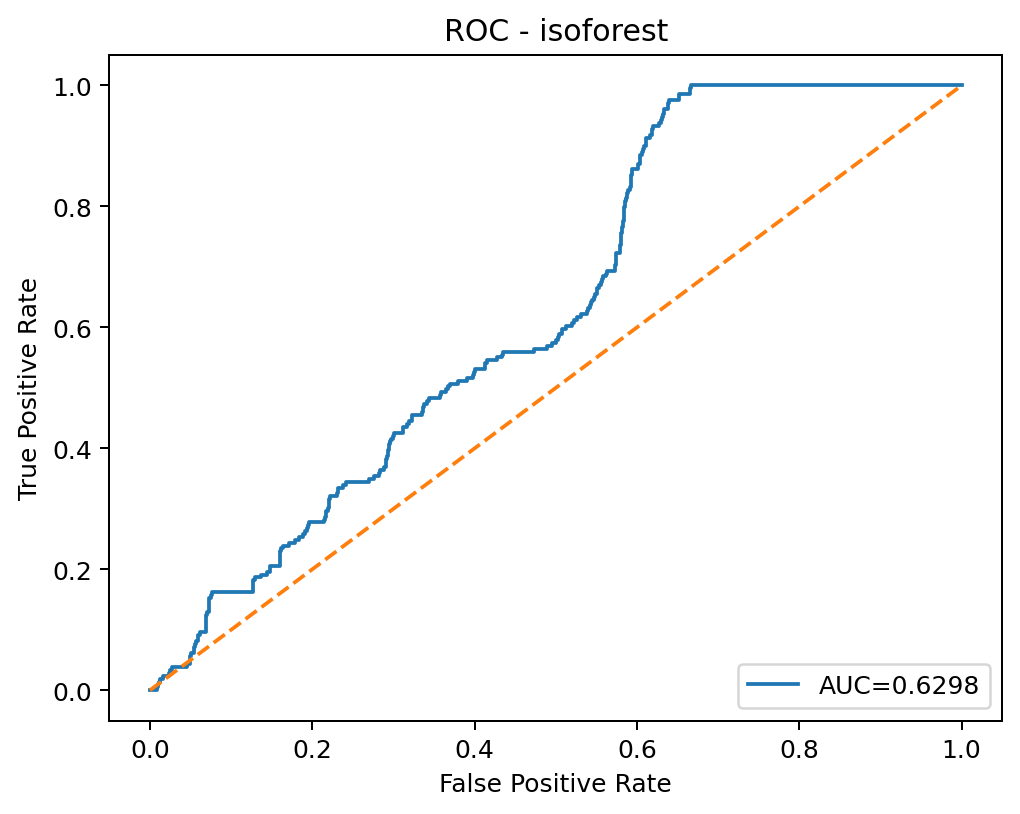

Values plotted in this chart, from the file beside it:
threshold, fpr, tpr
inf, 0.0, 0.0
0.192, 0.0003348, 0.0
0.1627, 0.00837, 0.0
0.162, 0.00837, 0.004785
0.1418, 0.01038, 0.004785
0.1414, 0.01038, 0.009569
0.1402, 0.01071, 0.009569
0.1402, 0.01071, 0.01435
0.1391, 0.01205, 0.01435
0.1366, 0.01205, 0.01914
0.1302, 0.0164, 0.01914
0.1301, 0.0164, 0.02392
0.1209, 0.0231, 0.02392
0.1209, 0.0231, 0.02871
0.1201, 0.02444, 0.02871
0.1201, 0.02511, 0.02871
0.1199, 0.02511, 0.03349
0.1188, 0.02745, 0.03349
0.1188, 0.02745, 0.03828
0.1149, 0.03716, 0.03828
0.1148, 0.04017, 0.03828
0.1143, 0.04084, 0.03828
0.1143, 0.04419, 0.03828
0.114, 0.04587, 0.03828
0.1139, 0.04587, 0.04306
0.1127, 0.04921, 0.04306
0.1124, 0.04921, 0.05742
0.1118, 0.05055, 0.05742
0.1117, 0.05055, 0.0622
0.1102, 0.05424, 0.0622
0.1102, 0.05424, 0.07177
0.1101, 0.0549, 0.07177
0.1099, 0.0549, 0.07656
0.1096, 0.05624, 0.07656
0.1094, 0.05624, 0.08134
0.1093, 0.05691, 0.08134
0.1092, 0.05792, 0.08134
0.1089, 0.05892, 0.08134
0.1088, 0.05892, 0.08612
0.1088, 0.05926, 0.08612
0.1087, 0.05926, 0.09091
0.108, 0.0616, 0.09091
0.1078, 0.0616, 0.09569
0.1056, 0.0693, 0.09569
0.1055, 0.0693, 0.1196
0.1054, 0.0693, 0.1244
0.1051, 0.07064, 0.1244
0.1048, 0.07064, 0.1292
0.1046, 0.07265, 0.1292
0.1046, 0.07265, 0.1531
0.1036, 0.07566, 0.1531
0.1034, 0.07566, 0.1579
0.1032, 0.07667, 0.1579
0.103, 0.07667, 0.1627
0.103, 0.07734, 0.1627
0.1009, 0.08202, 0.1627
0.1009, 0.08269, 0.1627
0.1008, 0.08336, 0.1627
0.1008, 0.08437, 0.1627
0.1006, 0.08604, 0.1627
... 511 more rows
